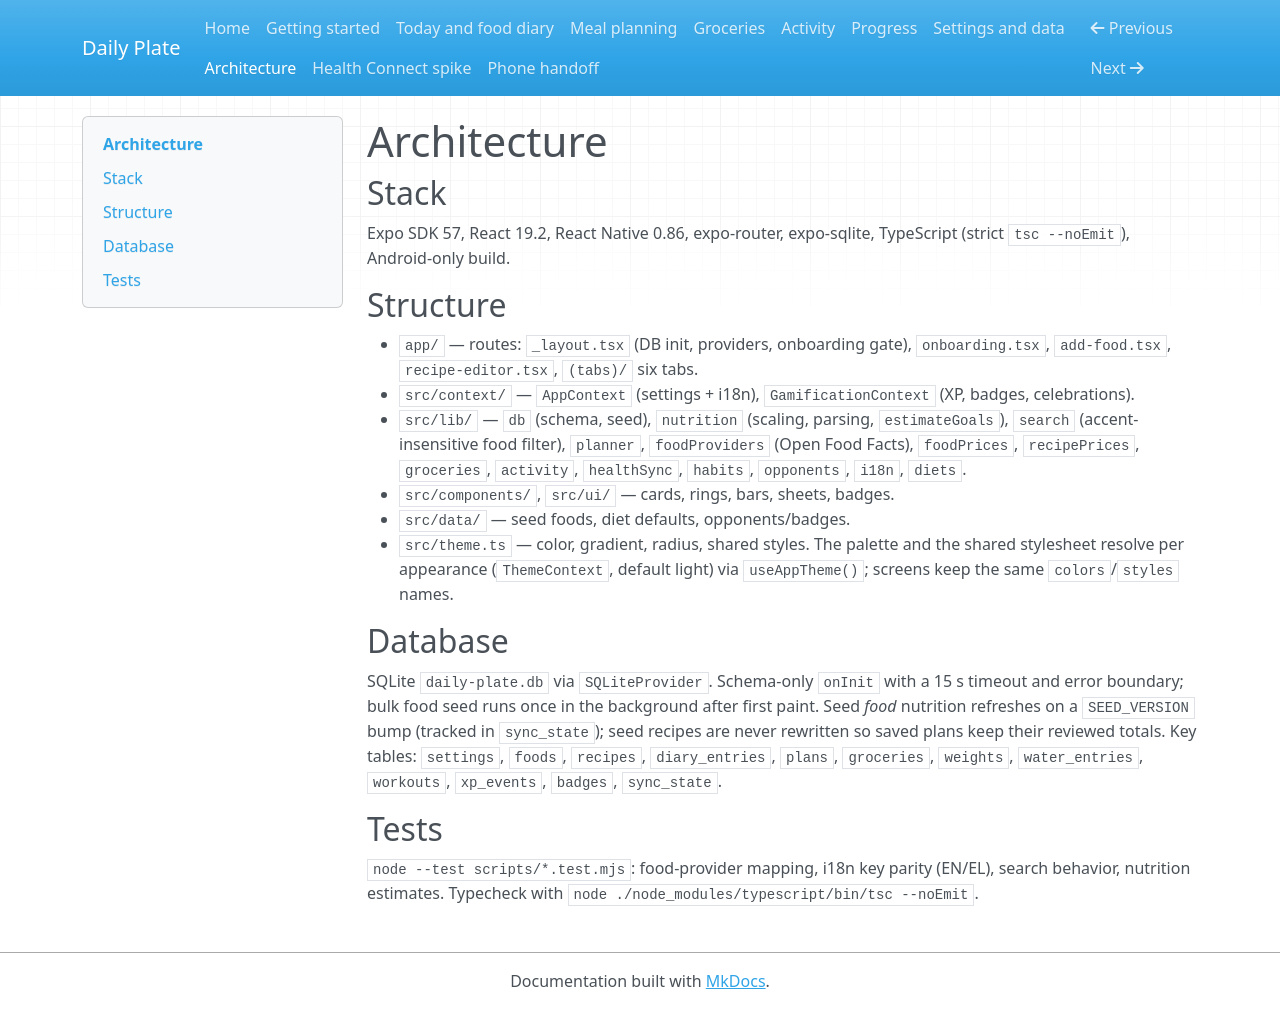

repository: ChrisStathakis/loose_weight_app · page: architecture.html · generator: mkdocs

# Architecture

## Stack

Expo SDK 57, React 19.2, React Native 0.86, expo-router, expo-sqlite,
TypeScript (strict `tsc --noEmit`), Android-only build.

## Structure

- `app/` — routes: `_layout.tsx` (DB init, providers, onboarding gate),
  `onboarding.tsx`, `add-food.tsx`, `recipe-editor.tsx`, `(tabs)/` six tabs.
- `src/context/` — `AppContext` (settings + i18n), `GamificationContext`
  (XP, badges, celebrations).
- `src/lib/` — `db` (schema, seed), `nutrition` (scaling, parsing,
  `estimateGoals`), `search` (accent-insensitive food filter), `planner`,
  `foodProviders` (Open Food Facts), `foodPrices`, `recipePrices`,
  `groceries`, `activity`, `healthSync`, `habits`, `opponents`, `i18n`, `diets`.
- `src/components/`, `src/ui/` — cards, rings, bars, sheets, badges.
- `src/data/` — seed foods, diet defaults, opponents/badges.
- `src/theme.ts` — color, gradient, radius, shared styles. The palette and
  the shared stylesheet resolve per appearance (`ThemeContext`, default
  light) via `useAppTheme()`; screens keep the same `colors`/`styles` names.

## Database

SQLite `daily-plate.db` via `SQLiteProvider`. Schema-only `onInit` with a
15 s timeout and error boundary; bulk food seed runs once in the background
after first paint. Seed *food* nutrition refreshes on a `SEED_VERSION` bump
(tracked in `sync_state`); seed recipes are never rewritten so saved plans
keep their reviewed totals. Key tables: `settings`, `foods`, `recipes`,
`diary_entries`, `plans`, `groceries`, `weights`, `water_entries`,
`workouts`, `xp_events`, `badges`, `sync_state`.

## Tests

`node --test scripts/*.test.mjs`: food-provider mapping, i18n key parity
(EN/EL), search behavior, nutrition estimates. Typecheck with
`node ./node_modules/typescript/bin/tsc --noEmit`.
